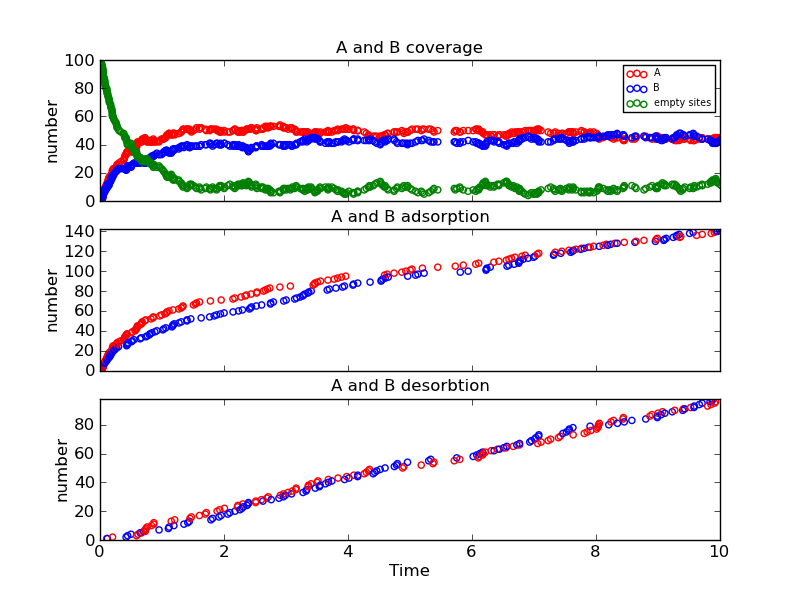

Data behind this chart, as committed beside it:
Time (ps), Event, x position, y position, Running Coverage - A, Running Coverage - B, empty sites, % coverage
0.0, start, 0, 0, 0, 0, 100, 100.0
0.01666, k_A, 4, 0, 1, 0, 99, 99.0
0.02133, k_A, 12, 6, 2, 0, 98, 98.0
0.0278, k_B, 8, 4, 2, 1, 97, 97.0
0.03683, k_B, 8, 2, 2, 2, 96, 96.0
0.04013, k_B, 0, 10, 2, 3, 95, 95.0
0.04137, k_B, 14, 14, 2, 4, 94, 94.0
0.04968, k_A, 16, 2, 3, 4, 93, 93.0
0.05174, k_A, 12, 12, 4, 4, 92, 92.0
0.05231, k_B, 18, 16, 4, 5, 91, 91.0
0.05292, k_A, 16, 16, 5, 5, 90, 90.0
0.05384, k_B, 4, 16, 5, 6, 89, 89.0
0.05708, k_A, 4, 10, 6, 6, 88, 88.0
0.07049, k_A, 14, 0, 7, 6, 87, 87.0
0.07352, k_B, 10, 10, 7, 7, 86, 86.0
0.07618, k_A, 0, 12, 8, 7, 85, 85.0
0.08017, k_A, 10, 8, 9, 7, 84, 84.0
0.08267, k_B, 4, 12, 9, 8, 83, 83.0
0.08442, k_B, 4, 14, 9, 9, 82, 82.0
0.08691, k_A, 6, 12, 10, 9, 81, 81.0
0.09853, k_A, 2, 2, 11, 9, 80, 80.0
0.1055, k_A, 16, 4, 12, 9, 79, 79.0
0.1082, k_Ax, 0, 12, 11, 9, 80, 80.0
0.1087, k_A, 4, 18, 12, 9, 79, 79.0
0.1098, k_B, 2, 16, 12, 10, 78, 78.0
0.1165, k_B, 0, 6, 12, 11, 77, 77.0
0.118, k_B, 10, 14, 12, 12, 76, 76.0
0.1194, k_Bx, 14, 14, 12, 11, 77, 77.0
0.1224, k_A, 16, 10, 13, 11, 76, 76.0
0.1277, k_A, 18, 6, 14, 11, 75, 75.0
0.1295, k_A, 6, 14, 15, 11, 74, 74.0
0.1424, k_A, 0, 2, 16, 11, 73, 73.0
0.1468, k_B, 12, 8, 16, 12, 72, 72.0
0.1475, k_A, 2, 18, 17, 12, 71, 71.0
0.1513, k_B, 2, 10, 17, 13, 70, 70.0
0.1681, k_B, 10, 0, 17, 14, 69, 69.0
0.1717, k_A, 12, 10, 18, 14, 68, 68.0
0.1742, k_B, 16, 12, 18, 15, 67, 67.0
0.1787, k_B, 14, 8, 18, 16, 66, 66.0
0.1928, k_A, 4, 2, 19, 16, 65, 65.0
0.1939, k_B, 10, 16, 19, 17, 64, 64.0
0.1984, k_A, 16, 8, 20, 17, 63, 63.0
0.1988, k_B, 12, 18, 20, 18, 62, 62.0
0.2003, k_A, 18, 14, 21, 18, 61, 61.0
0.2014, k_A, 12, 16, 22, 18, 60, 60.0
0.2028, k_Ax, 18, 14, 21, 18, 61, 61.0
0.2047, k_A, 12, 14, 22, 18, 60, 60.0
0.2163, k_A, 18, 2, 23, 18, 59, 59.0
0.2232, k_B, 8, 6, 23, 19, 58, 58
0.2341, k_B, 2, 4, 23, 20, 57, 57
0.256, k_B, 6, 0, 23, 21, 56, 56
0.2598, k_A, 0, 12, 24, 21, 55, 55
0.2693, k_B, 14, 4, 24, 22, 54, 54.0
0.2749, k_A, 8, 8, 25, 22, 53, 53.0
0.2751, k_A, 16, 18, 26, 22, 52, 52.0
0.2987, k_B, 8, 0, 26, 23, 51, 51.0
0.3058, k_A, 0, 8, 27, 23, 50, 50.0
0.3366, k_A, 2, 0, 28, 23, 49, 49.0
0.3825, k_A, 0, 0, 29, 23, 48, 48.0
0.3884, k_A, 6, 10, 30, 23, 47, 47.0
... 418 more rows
